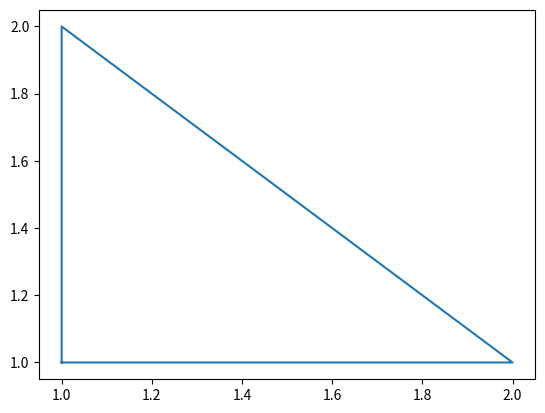

Write the Python code that produced this figure.
#!/usr/bin/env python3
# -*- coding: utf-8 -*-
"""
Created on Wed Sep 20 22:23:39 2017

[redacted]

1.2 Trail Length
Write a program that computes the total length of a trail tracked 
with your GPS device. Let’s assume your GPS device saves your 
coordinates every 5 second into a list of tuples.

For the trail in the right image above, the list of tuples would look like this:
trail = [(142.492, 208.536),
(142.658, 207.060),
(143.522, 205.978),
(145.009, 205.546)]

Create a function pathlength(trail) for computing L according to the formula
above (see pdf). The argument trail should be a list of (x,y) coordinate tuples. 
Test the function on a triangular path with the four points 
(1, 1), (2, 1), (1, 2), and (1, 1).

Hint: To compute the square root of some value x, use import math
math.sqrt(x)
distance = sqrt((x2-x1)**2 + (y2-y1)**2)

Or use scipy.spatial.distance.cdist? or pdist?
"""
# Modules
import numpy as np
import matplotlib.pyplot as plt

# Assigments
x_point = []
y_point = []

xy_points = (1, 1), (2, 1), (1, 2), (1, 1)
# Distance is equal to 4.41
for i in range(len(xy_points)):
    xy_point = xy_points[i]
    x_point.append(xy_point[0])
    y_point.append(xy_point[1])

print('x: ', x_point)
print('y: ', y_point)
plt.plot(x_point, y_point)
plt.show()